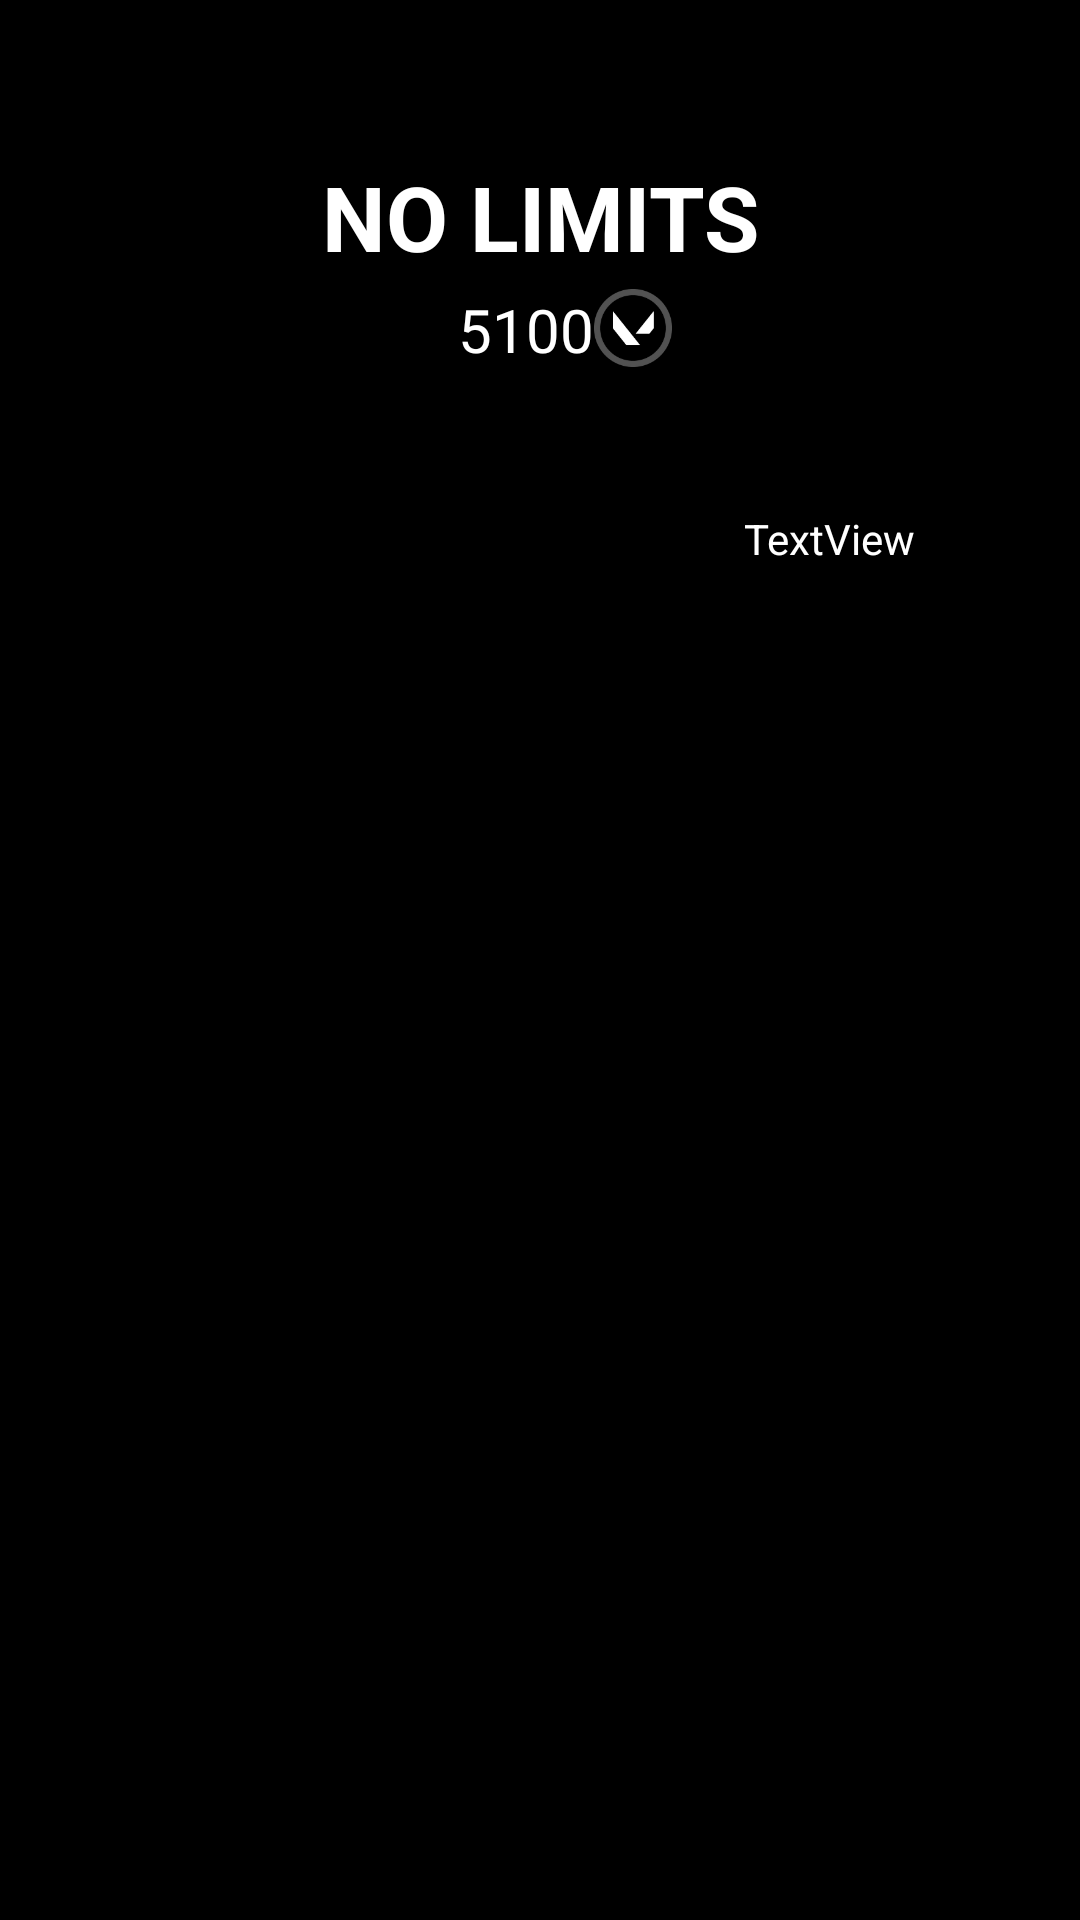

This screen was rendered from an Android layout file. Write that file and the resources it references.
<!-- AndroidManifest.xml: application theme Theme.PRM392_FinalProject -->
<!-- res/layout/activity_bundle.xml -->
<?xml version="1.0" encoding="utf-8"?>
<androidx.constraintlayout.widget.ConstraintLayout xmlns:android="http://schemas.android.com/apk/res/android"
    xmlns:app="http://schemas.android.com/apk/res-auto"
    xmlns:tools="http://schemas.android.com/tools"
    android:layout_width="match_parent"
    android:layout_height="match_parent"
    android:background="#000000">

    <androidx.recyclerview.widget.RecyclerView
        android:id="@+id/rcvGun"
        android:layout_width="match_parent"
        android:layout_height="match_parent"
        android:layout_marginTop="190dp"
        app:layout_constraintEnd_toEndOf="parent"
        app:layout_constraintHorizontal_bias="1.0"
        app:layout_constraintStart_toStartOf="parent"
        app:layout_constraintTop_toTopOf="parent" />

    <ImageView
        android:id="@+id/imgbundle"
        android:layout_width="match_parent"
        android:layout_height="190dp"
        app:layout_constraintEnd_toEndOf="parent"
        app:layout_constraintHorizontal_bias="0.0"
        app:layout_constraintStart_toStartOf="parent"
        app:layout_constraintTop_toTopOf="parent"
        app:srcCompat="@mipmap/ic_launcher" />

    <TextView
        android:id="@+id/textView8"
        android:layout_width="match_parent"
        android:layout_height="190dp"
        android:background="#AE000000"
        app:layout_constraintEnd_toEndOf="parent"
        app:layout_constraintHorizontal_bias="0.373"
        app:layout_constraintStart_toStartOf="parent"
        app:layout_constraintTop_toTopOf="parent" />

    <TextView
        android:id="@+id/TitleBunder"
        android:layout_width="wrap_content"
        android:layout_height="wrap_content"
        android:layout_marginTop="52dp"
        android:text="NO LIMITS"
        android:textAlignment="center"
        android:textColor="@color/white"
        android:textSize="30sp"
        android:textStyle="bold"
        app:layout_constraintEnd_toEndOf="parent"
        app:layout_constraintStart_toStartOf="parent"
        app:layout_constraintTop_toTopOf="parent" />

    <TextView
        android:id="@+id/BunderPrice"
        android:layout_width="wrap_content"
        android:layout_height="wrap_content"
        android:layout_marginStart="92dp"
        android:layout_marginTop="4dp"
        android:text="5100"
        android:textAlignment="center"
        android:textColor="@color/white"
        android:textSize="20sp"
        app:layout_constraintEnd_toEndOf="parent"
        app:layout_constraintHorizontal_bias="0.273"
        app:layout_constraintStart_toStartOf="@+id/imgbundle"
        app:layout_constraintTop_toBottomOf="@+id/TitleBunder" />

    <ImageView
        android:id="@+id/imageView20"
        android:layout_width="26dp"
        android:layout_height="26dp"
        android:layout_marginTop="4dp"
        app:layout_constraintEnd_toEndOf="parent"
        app:layout_constraintHorizontal_bias="0.0"
        app:layout_constraintStart_toEndOf="@+id/BunderPrice"
        app:layout_constraintTop_toBottomOf="@+id/TitleBunder"
        app:srcCompat="@drawable/valorantpoints" />

    <TextView
        android:id="@+id/txtDate"
        android:layout_width="wrap_content"
        android:layout_height="wrap_content"
        android:layout_marginStart="248dp"
        android:layout_marginTop="170dp"
        android:text="TextView"
        android:textColor="@color/white"
        app:layout_constraintStart_toStartOf="@+id/imgbundle"
        app:layout_constraintTop_toTopOf="@+id/imgbundle" />

</androidx.constraintlayout.widget.ConstraintLayout>
<!-- resources referenced by this layout -->
<resources>
  <color name="white">#FFFFFFFF</color>
  <!-- drawable valorantpoints: png bitmap (drawable, 3608 bytes) -->
  <style name="Theme.PRM392_FinalProject" parent="Base.Theme.PRM392_FinalProject" />
  <style name="Base.Theme.PRM392_FinalProject" parent="Theme.Material3.DayNight.NoActionBar">
          
          
          <item name="colorPrimaryDark">@color/black</item>
      </style>
  <color name="black">#FF000000</color>
</resources>
